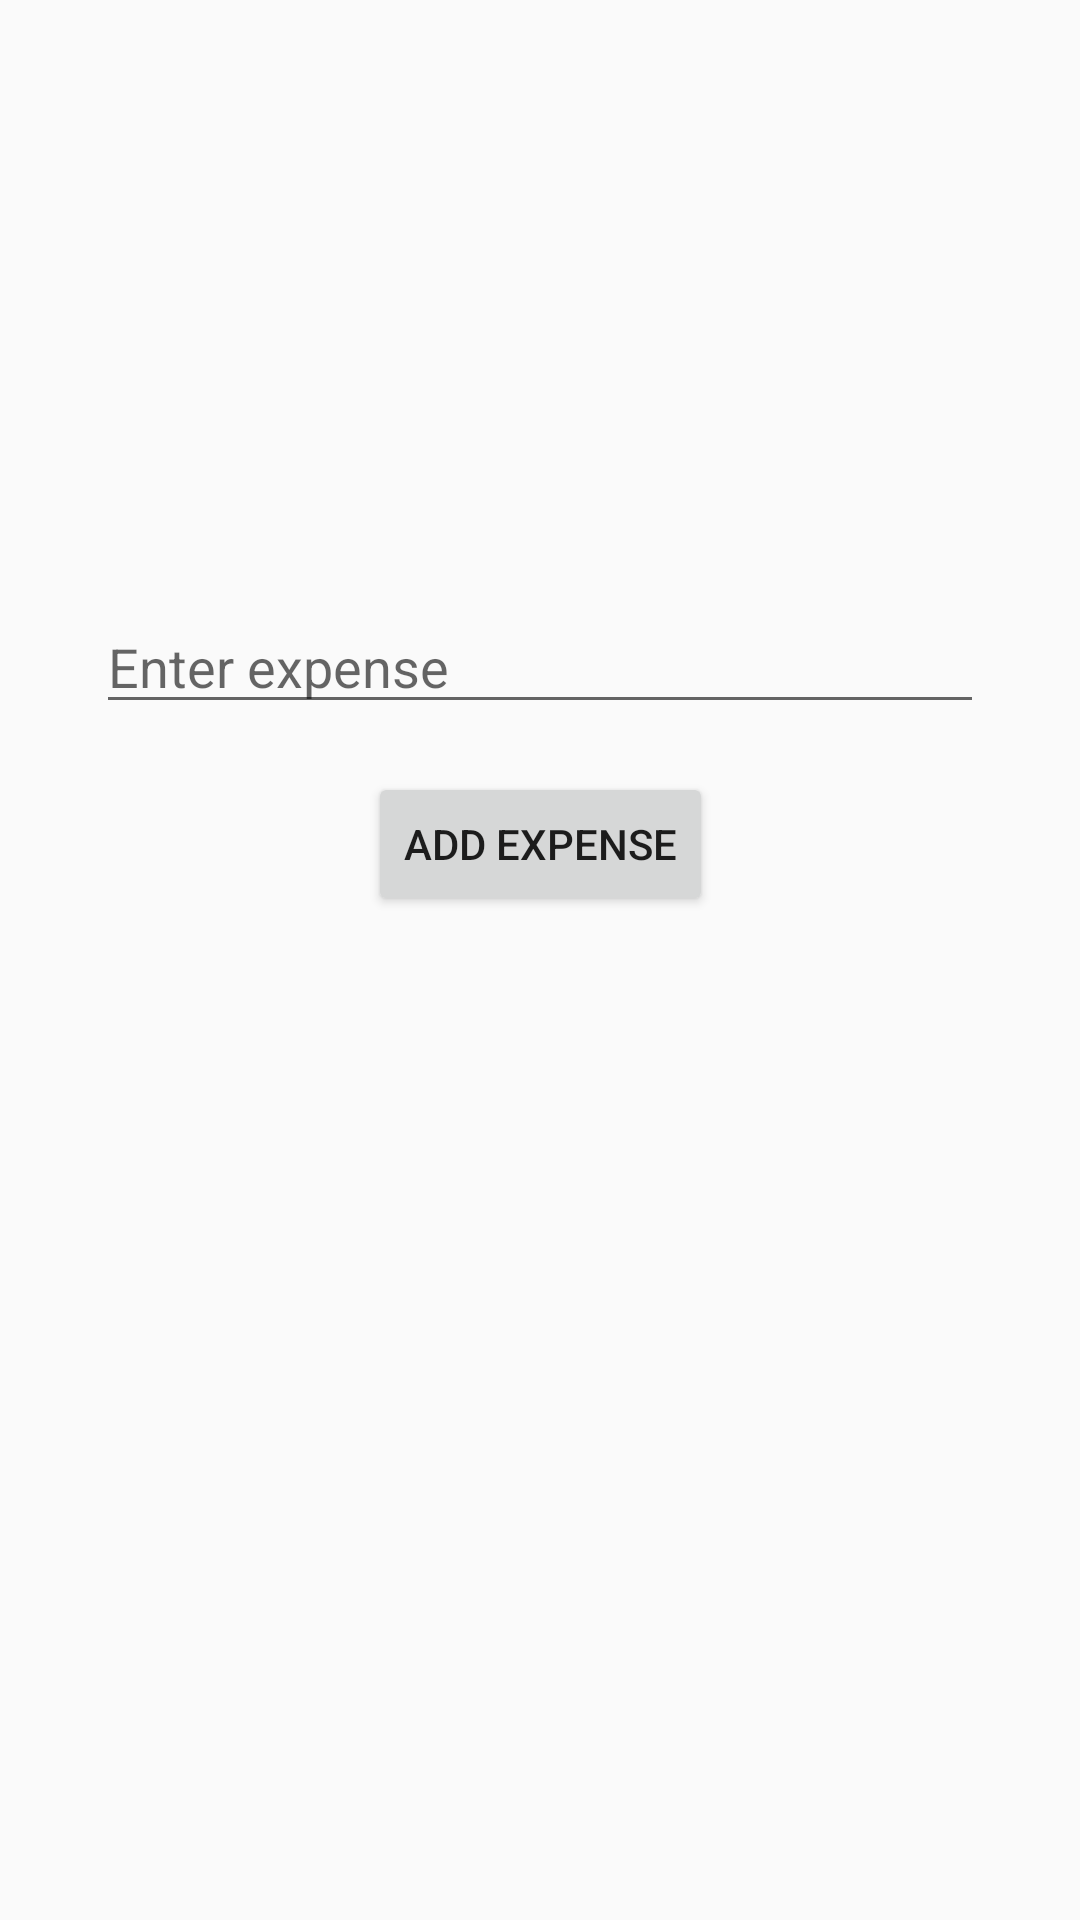

Layout XML and referenced resources for this Android screen:
<!-- AndroidManifest.xml: application theme AppTheme -->
<!-- res/layout/activity_expense.xml -->
<?xml version="1.0" encoding="utf-8"?>
<androidx.constraintlayout.widget.ConstraintLayout xmlns:android="http://schemas.android.com/apk/res/android"
    xmlns:app="http://schemas.android.com/apk/res-auto"
    xmlns:tools="http://schemas.android.com/tools"
    android:layout_width="match_parent"
    android:layout_height="match_parent"
    tools:context=".ExpenseActivity">

    <EditText
        android:id="@+id/etExpense"
        android:layout_width="0dp"
        android:layout_height="wrap_content"
        android:hint="Enter expense"
        android:inputType="numberDecimal"
        app:layout_constraintTop_toTopOf="parent"
        app:layout_constraintStart_toStartOf="parent"
        app:layout_constraintEnd_toEndOf="parent"
        android:layout_marginTop="200dp"
        android:layout_marginStart="32dp"
        android:layout_marginEnd="32dp"/>

    <Button
        android:id="@+id/btnAddExpense"
        android:layout_width="wrap_content"
        android:layout_height="wrap_content"
        android:text="Add Expense"
        app:layout_constraintTop_toBottomOf="@id/etExpense"
        app:layout_constraintStart_toStartOf="parent"
        app:layout_constraintEnd_toEndOf="parent"
        android:layout_marginTop="16dp"/>

</androidx.constraintlayout.widget.ConstraintLayout>
<!-- resources referenced by this layout -->
<resources>
  <style name="AppTheme" parent="Theme.AppCompat.Light.DarkActionBar" />
</resources>
